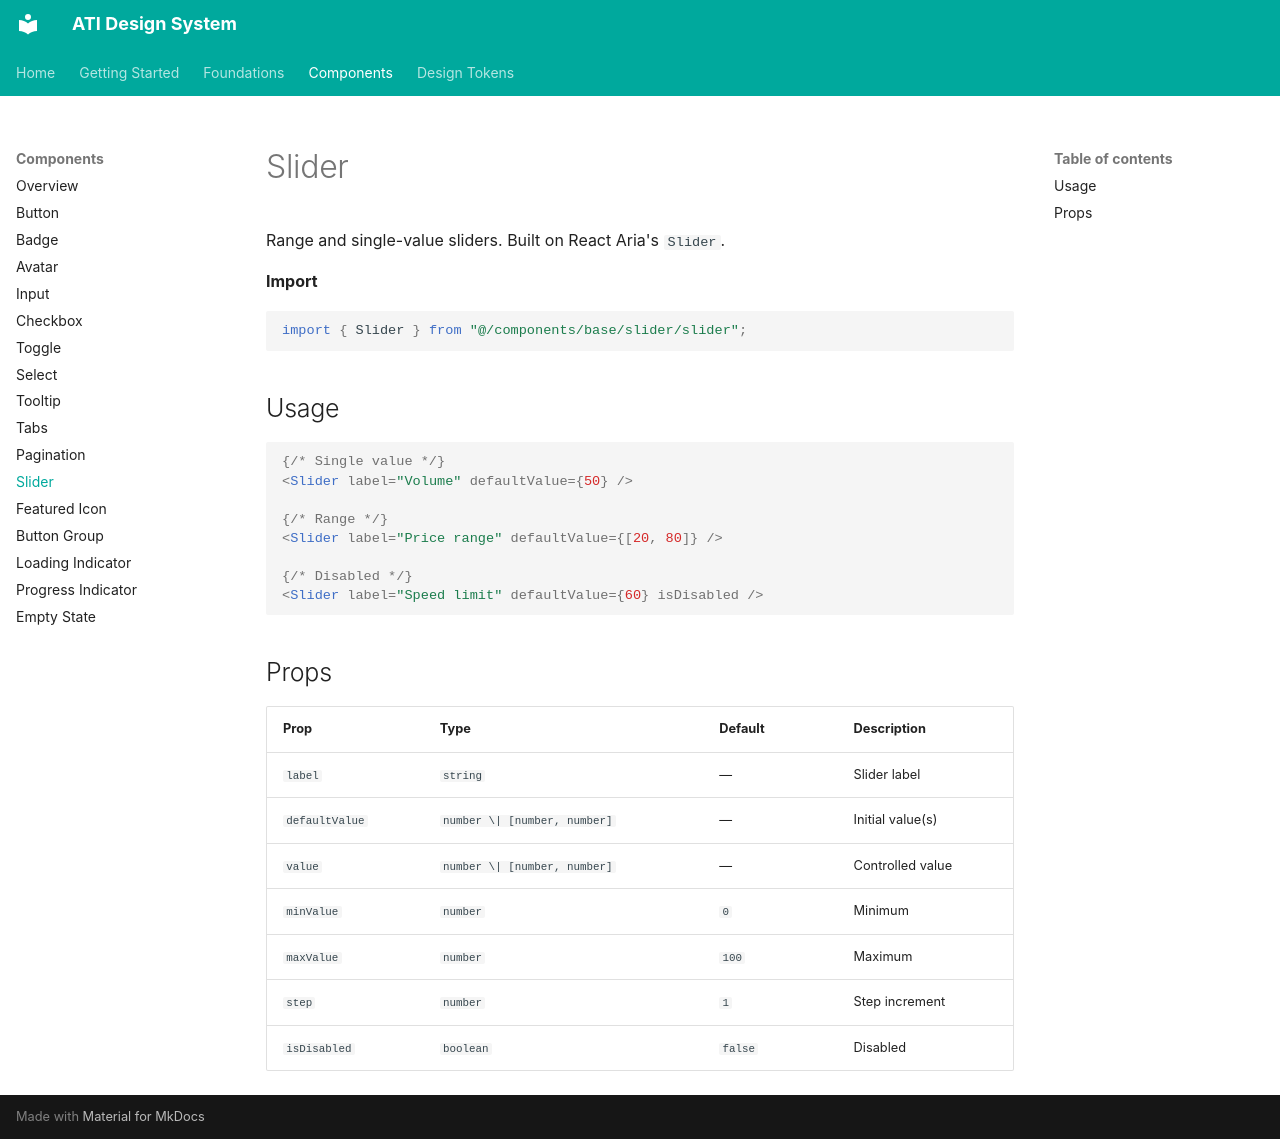

repository: akankshyapradhan22/ati-design-system · page: components/slider/index.html · generator: mkdocs

# Slider

Range and single-value sliders. Built on React Aria's `Slider`.

**Import**

```tsx
import { Slider } from "@/components/base/slider/slider";
```

## Usage

```tsx
{/* Single value */}
<Slider label="Volume" defaultValue={50} />

{/* Range */}
<Slider label="Price range" defaultValue={[20, 80]} />

{/* Disabled */}
<Slider label="Speed limit" defaultValue={60} isDisabled />
```

## Props

| Prop | Type | Default | Description |
|---|---|---|---|
| `label` | `string` | — | Slider label |
| `defaultValue` | `number \| [number, number]` | — | Initial value(s) |
| `value` | `number \| [number, number]` | — | Controlled value |
| `minValue` | `number` | `0` | Minimum |
| `maxValue` | `number` | `100` | Maximum |
| `step` | `number` | `1` | Step increment |
| `isDisabled` | `boolean` | `false` | Disabled |
